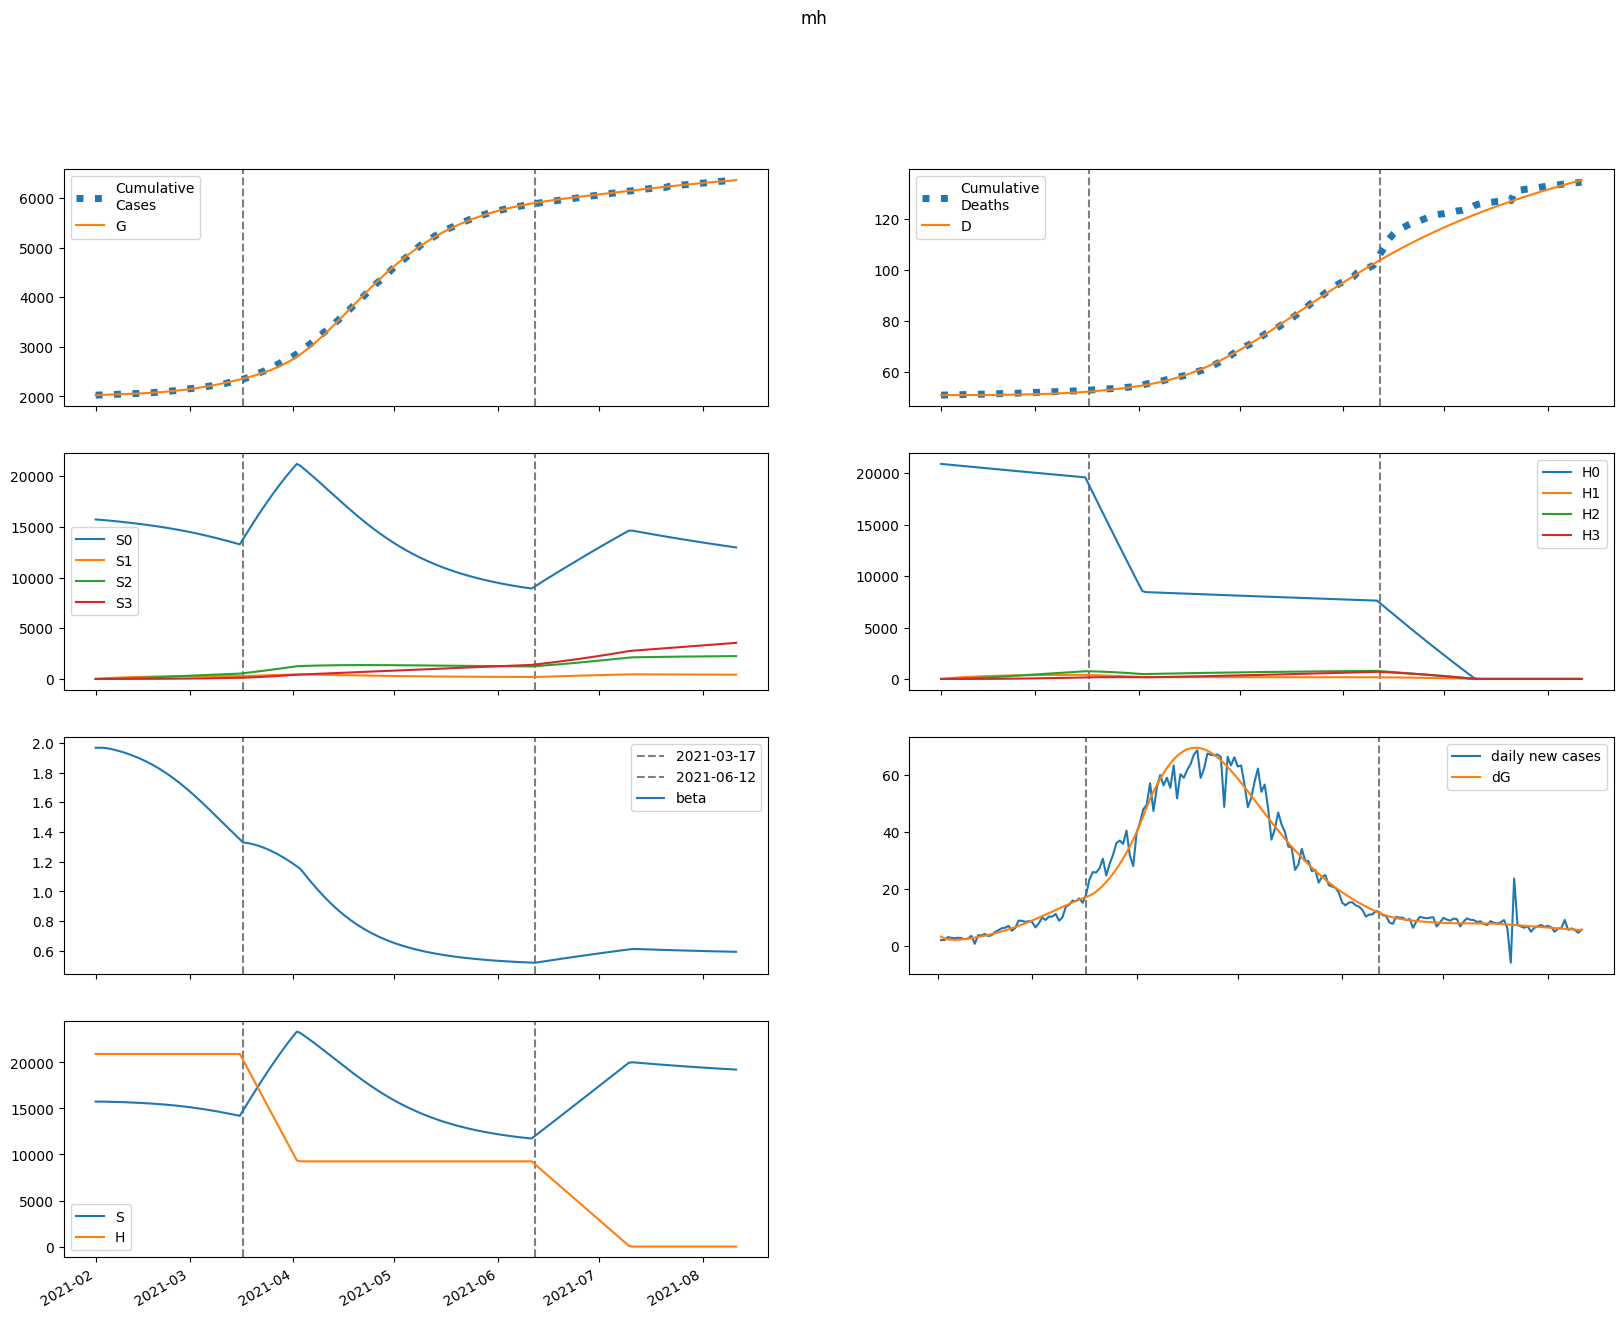

Values plotted in this chart, from the file beside it:
series, 2021-02-01, 2021-02-02, 2021-02-03, 2021-02-04, 2021-02-05, 2021-02-06, 2021-02-07, 2021-02-08, 2021-02-09, 2021-02-10, 2021-02-11, 2021-02-12, 2021-02-13, 2021-02-14, 2021-02-15, 2021-02-16, 2021-02-17, 2021-02-18, 2021-02-19, 2021-02-20, 2021-02-21, 2021-02-22, 2021-02-23
S, 15743116, 15742997, 15739387, 15733421, 15725751, 15716739, 15706575, 15695347, 15683078, 15669757, 15655347, 15639798, 15623050, 15605037, 15585688, 15564929, 15542687, 15518885, 15493446, 15466296, 15437360, 15406566, 15373847
E, 63543, 50947, 44362, 41451, 40827, 41669, 43495, 46020, 49080, 52580, 56469, 60718, 65316, 70260, 75550, 81191, 87187, 93543, 100264, 107351, 114806, 122626, 130809
I, 107.6, 3252, 5014, 6026, 6650, 7094, 7473, 7853, 8268, 8735, 9266, 9863, 10530, 11266, 12072, 12949, 13897, 14918, 16011, 17177, 18418, 19733, 21123
A, 324.1, 9842, 16657, 21903, 26264, 30161, 33853, 37504, 41225, 45088, 49147, 53446, 58017, 62889, 68089, 73641, 79568, 85891, 92630, 99806, 107435, 115534, 124119
IH, 0.0, 4.34, 135.4, 334.8, 570.9, 827.4, 1096, 1375, 1664, 1963, 2275, 2602, 2946, 3310, 3696, 4107, 4544, 5011, 5510, 6042, 6610, 7217, 7864
IN, 21.44, 38.75, 679.1, 1547, 2449, 3302, 4079, 4782, 5425, 6026, 6605, 7178, 7759, 8361, 8994, 9666, 10382, 11150, 11973, 12855, 13799, 14809, 15886
D, 51082, 51082, 51082, 51082, 51083, 51085, 51087, 51090, 51094, 51099, 51105, 51111, 51119, 51127, 51136, 51147, 51159, 51172, 51186, 51202, 51219, 51238, 51258
R, 0.0, 31.72, 877.1, 2428, 4597, 7315, 10534, 14222, 18361, 22945, 27980, 33478, 39457, 45944, 52968, 60564, 68769, 77625, 87175, 97466, 108547, 120470, 133288
G, 2026399, 2029569, 2032110, 2034323, 2036391, 2038428, 2040507, 2042676, 2044972, 2047421, 2050044, 2052861, 2055890, 2059148, 2062653, 2066422, 2070472, 2074821, 2079488, 2084490, 2089845, 2095572, 2101689
H, 20912578, 20912578, 20912578, 20912578, 20912578, 20912578, 20912578, 20912578, 20912578, 20912578, 20912578, 20912578, 20912578, 20912578, 20912578, 20912578, 20912578, 20912578, 20912578, 20912578, 20912578, 20912578, 20912578
S0, 15743116, 15719382, 15692204, 15662727, 15631607, 15599211, 15565733, 15531263, 15495828, 15459419, 15422005, 15383538, 15343962, 15303215, 15261233, 15217946, 15173285, 15127179, 15079557, 15030351, 14979492, 14926914, 14872555
E0, 63543, 50947, 44356, 41429, 40776, 41579, 43353, 45816, 48805, 52223, 56020, 60168, 64654, 69473, 74628, 80120, 85955, 92137, 98668, 105551, 112787, 120372, 128302
I0, 107.6, 3252, 5014, 6026, 6649, 7091, 7466, 7840, 8248, 8707, 9226, 9811, 10462, 11181, 11969, 12824, 13749, 14744, 15808, 16944, 18150, 19429, 20780
A0, 324.1, 9842, 16657, 21902, 26260, 30150, 33829, 37461, 41154, 44982, 48997, 53241, 57747, 62543, 67654, 73105, 78916, 85110, 91705, 98719, 106170, 114074, 122444
IH0, 0.0, 4.34, 135.4, 334.8, 570.9, 827.3, 1096, 1375, 1663, 1961, 2272, 2597, 2939, 3301, 3684, 4090, 4523, 4985, 5477, 6002, 6561, 7158, 7794
IN0, 21.44, 38.75, 679.1, 1547, 2449, 3302, 4078, 4779, 5420, 6019, 6593, 7160, 7735, 8328, 8951, 9610, 10312, 11064, 11869, 12730, 13652, 14637, 15686
D0, 51082, 51082, 51082, 51082, 51083, 51085, 51087, 51090, 51094, 51099, 51105, 51111, 51119, 51127, 51136, 51147, 51159, 51171, 51186, 51201, 51218, 51237, 51258
R0, 0.0, 31.72, 877.1, 2428, 4597, 7315, 10533, 14218, 18353, 22931, 27955, 33437, 39396, 45855, 52843, 60393, 68542, 77328, 86795, 96986, 107951, 119737, 132396
G0, 2026399, 2029569, 2032110, 2034323, 2036390, 2038424, 2040498, 2042661, 2044947, 2047381, 2049986, 2052781, 2055783, 2059008, 2062474, 2066196, 2070193, 2074481, 2079078, 2084000, 2089265, 2094892, 2100897
H0, 20912578, 20881209, 20849887, 20818612, 20787385, 20756203, 20725069, 20693982, 20662941, 20631946, 20600998, 20570097, 20539242, 20508433, 20477670, 20446954, 20416283, 20385659, 20355080, 20324548, 20294061, 20263620, 20233224
S1, 0.0, 23614, 45496, 65760, 84516, 101868, 117914, 132745, 146446, 159093, 170761, 181516, 191420, 200531, 208902, 216582, 223617, 230049, 235918, 241259, 246106, 250491, 254443
E1, 0.0, 0.0, 5.414, 21.58, 49.32, 87.91, 136.2, 193.4, 258.6, 331.4, 411.7, 499.4, 594.4, 697, 807.3, 925.3, 1051, 1186, 1328, 1479, 1638, 1806, 1982
I1, 0.0, 0.0, 0.0, 0.2701, 1.282, 3.435, 6.998, 12.12, 18.86, 27.24, 37.25, 48.87, 62.07, 76.86, 93.22, 111.2, 130.7, 151.8, 174.6, 199, 225.1, 252.9, 282.4
A1, 0.0, 0.0, 0.0, 0.8133, 3.985, 11.06, 23.32, 41.8, 67.28, 100.4, 141.6, 191.4, 250.1, 318.1, 395.8, 483.3, 581.2, 689.6, 809, 939.6, 1082, 1236, 1402
IH1, 0.0, 0.0, 0.0, 0.0, 0.01089, 0.06236, 0.1996, 0.4777, 0.9566, 1.697, 2.761, 4.206, 6.09, 8.468, 11.39, 14.92, 19.09, 23.97, 29.6, 36.03, 43.32, 51.5, 60.64
IN1, 0.0, 0.0, 0.0, 0.0, 0.05381, 0.2988, 0.9256, 2.141, 4.143, 7.102, 11.16, 16.43, 23, 30.93, 40.28, 51.09, 63.39, 77.2, 92.57, 109.5, 128.1, 148.2, 170
D1, 0.0, 0.0, 0.0, 0.0, 0.0, 3.107001080694231e-05, 0.0002089, 0.0007783, 0.002141, 0.00487, 0.009712, 0.01759, 0.02959, 0.04696, 0.07111, 0.1036, 0.1462, 0.2006, 0.269, 0.3534, 0.4562, 0.5798, 0.7267
R1, 0.0, 0.0, 0.0, 0.0, 0.06924, 0.4191, 1.419, 3.586, 7.566, 14.11, 24.06, 38.31, 57.85, 83.69, 116.9, 158.5, 209.8, 271.8, 345.8, 433.1, 534.8, 652.4, 787.1
G1, 0.0, 0.0, 0.0, 0.2701, 1.346, 3.807, 8.192, 14.99, 24.63, 37.53, 54.07, 74.61, 99.52, 129.2, 163.9, 204.2, 250.4, 302.8, 362, 428.2, 502, 583.7, 673.8
H1, 0.0, 31369, 60450, 87407, 112392, 135545, 156997, 176871, 195278, 212324, 228106, 242714, 256233, 268739, 280306, 291001, 300885, 310018, 318452, 326238, 333422, 340048, 346154
S2, 0.0, 0.0, 1686, 4915, 9550, 15468, 22552, 30694, 39795, 49761, 60506, 71950, 84018, 96641, 109755, 123299, 137218, 151459, 165975, 180719, 195650, 210728, 225917
E2, 0.0, 0.0, 0.0, 0.2237, 1.018, 2.73, 5.687, 10.2, 16.57, 25.1, 36.13, 49.99, 67.04, 87.65, 112.2, 141.2, 174.9, 213.9, 258.6, 309.5, 366.9, 431.3, 503.2
I2, 0.0, 0.0, 0.0, 0.0, 0.01116, 0.05926, 0.1813, 0.4216, 0.8293, 1.457, 2.36, 3.597, 5.229, 7.321, 9.94, 13.16, 17.05, 21.69, 27.17, 33.56, 40.96, 49.45, 59.12
A2, 0.0, 0.0, 0.0, 0.0, 0.03361, 0.1836, 0.5781, 1.383, 2.797, 5.047, 8.388, 13.1, 19.49, 27.91, 38.7, 52.26, 69.02, 89.42, 113.9, 143.1, 177.4, 217.4, 263.7
IH2, 0.0, 0.0, 0.0, 0.0, 0.0, 0.0004501, 0.00283, 0.01008, 0.02688, 0.05977, 0.1173, 0.2101, 0.3508, 0.5545, 0.8383, 1.222, 1.727, 2.379, 3.205, 4.235, 5.501, 7.04, 8.889
IN2, 0.0, 0.0, 0.0, 0.0, 0.0, 0.002223, 0.0136, 0.04709, 0.122, 0.2637, 0.5031, 0.8764, 1.424, 2.191, 3.227, 4.586, 6.323, 8.501, 11.18, 14.44, 18.34, 22.97, 28.39
D2, 0.0, 0.0, 0.0, 0.0, 0.0, 0.0, 1.283886474167569e-06, 9.357821218923598e-06, 3.811743738769174e-05, 0.0001148, 0.0002853, 0.0006198, 0.001219, 0.00222, 0.003801, 0.006192, 0.009678, 0.0146, 0.02139, 0.03053, 0.04261, 0.05831, 0.07839
R2, 0.0, 0.0, 0.0, 0.0, 0.0, 0.002861, 0.01893, 0.07082, 0.1978, 0.46, 0.9416, 1.755, 3.043, 4.983, 7.791, 11.72, 17.08, 24.2, 33.5, 45.41, 60.45, 79.19, 102.2
G2, 0.0, 0.0, 0.0, 0.0, 0.01116, 0.06193, 0.1981, 0.4819, 0.9906, 1.817, 3.069, 4.871, 7.365, 10.71, 15.08, 20.68, 27.72, 36.45, 47.12, 60.03, 75.46, 93.77, 115.3
H2, 0.0, 0.0, 2241, 6532, 12697, 20574, 30011, 40868, 53015, 66332, 80709, 96041, 112234, 129201, 146858, 165132, 183952, 203254, 222978, 243070, 263479, 284158, 305065
S3, 0.0, 0.0, 0.0, 20.07, 78.57, 192.2, 376.3, 644.7, 1010, 1483, 2075, 2795, 3650, 4649, 5798, 7103, 8568, 10198, 11997, 13967, 16112, 18433, 20932
E3, 0.0, 0.0, 0.0, 0.0, 0.001958, 0.01057, 0.03334, 0.08052, 0.1653, 0.3041, 0.5166, 0.8266, 1.262, 1.854, 2.641, 3.665, 4.973, 6.618, 8.66, 11.16, 14.2, 17.85, 22.18
I3, 0.0, 0.0, 0.0, 0.0, 0.0, 9.765517437768528e-05, 0.0006018, 0.002121, 0.00563, 0.01253, 0.0247, 0.04455, 0.07511, 0.1201, 0.1838, 0.2715, 0.3893, 0.5441, 0.7439, 0.9977, 1.316, 1.709, 2.19
A3, 0.0, 0.0, 0.0, 0.0, 0.0, 0.0002941, 0.001857, 0.006707, 0.01823, 0.04151, 0.08366, 0.1541, 0.2652, 0.4321, 0.6738, 1.013, 1.477, 2.099, 2.914, 3.967, 5.306, 6.987, 9.073
IH3, 0.0, 0.0, 0.0, 0.0, 0.0, 0.0, 3.9382070240060435e-06, 2.812564180905002e-05, 0.0001131, 0.0003378, 0.000836, 0.001815, 0.003574, 0.00653, 0.01124, 0.01842, 0.02899, 0.04409, 0.06512, 0.09378, 0.1321, 0.1824, 0.2476
IN3, 0.0, 0.0, 0.0, 0.0, 0.0, 0.0, 1.945477068598765e-05, 0.0001356, 0.0005319, 0.001551, 0.003748, 0.007946, 0.01529, 0.02731, 0.04596, 0.07372, 0.1136, 0.1693, 0.245, 0.346, 0.4781, 0.648, 0.8636
D3, 0.0, 0.0, 0.0, 0.0, 0.0, 0.0, 0.0, 1.123364502323296e-08, 9.146139186526459e-08, 4.1398625625227456e-07, 1.3774586494404967e-06, 3.762264082446315e-06, 8.938941142553572e-06, 1.9134181830012835e-05, 3.776020826060465e-05, 6.981353377397584e-05, 0.0001223, 0.000205, 0.0003308, 0.0005166, 0.0007841, 0.001161, 0.001681
R3, 0.0, 0.0, 0.0, 0.0, 0.0, 0.0, 2.503391506963987e-05, 0.000187, 0.0007846, 0.002441, 0.00628, 0.01414, 0.02883, 0.05441, 0.09658, 0.163, 0.2638, 0.412, 0.624, 0.9205, 1.327, 1.873, 2.596
G3, 0.0, 0.0, 0.0, 0.0, 0.0, 9.765517437768528e-05, 0.0006252, 0.002288, 0.006305, 0.01455, 0.02972, 0.05549, 0.09673, 0.1597, 0.2522, 0.3839, 0.5667, 0.8148, 1.145, 1.577, 2.134, 2.842, 3.732
H3, 0.0, 0.0, 0.0, 26.67, 104.4, 255.6, 500.5, 857.8, 1344, 1975, 2765, 3726, 4869, 6205, 7744, 9492, 11458, 13648, 16067, 18722, 21615, 24752, 28135
beta, 1.968, 1.968, 1.968, 1.966, 1.962, 1.957, 1.952, 1.946, 1.939, 1.932, 1.924, 1.916, 1.907, 1.897, 1.887, 1.876, 1.865, 1.853, 1.84, 1.826, 1.812, 1.797, 1.782
